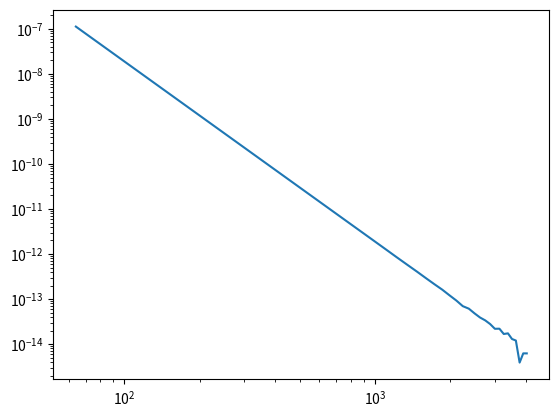

Write Python code to recreate this figure.
import math
import matplotlib.pyplot as plt

def f_x(x):
    return math.cos(x)

def Simpson(a, b, n):
    h = (b-a)/(n)
    x_j = []
    for j in range(n):
        x_j.append(a + j*h)
    I = 0
    for j in range(1,n):
        I += 2*f_x(x_j[j]) + 4*f_x(x_j[j] + (h/2))
    I += f_x(a) + 4*f_x(a + (h/2)) + f_x(b)
    I *= h/6
    return I

error = []
n_start = 64
n = []
for i in range(n_start,4095,2*n_start):
    error.append(abs(Simpson(0, 10, i) - math.sin(10)))
    n.append(i)
for i in range(len(error)-1):
    print(error[i+1]/(error[i]))

plt.plot(n,error)
plt.yscale("log")
plt.xscale("log")
plt.show()
